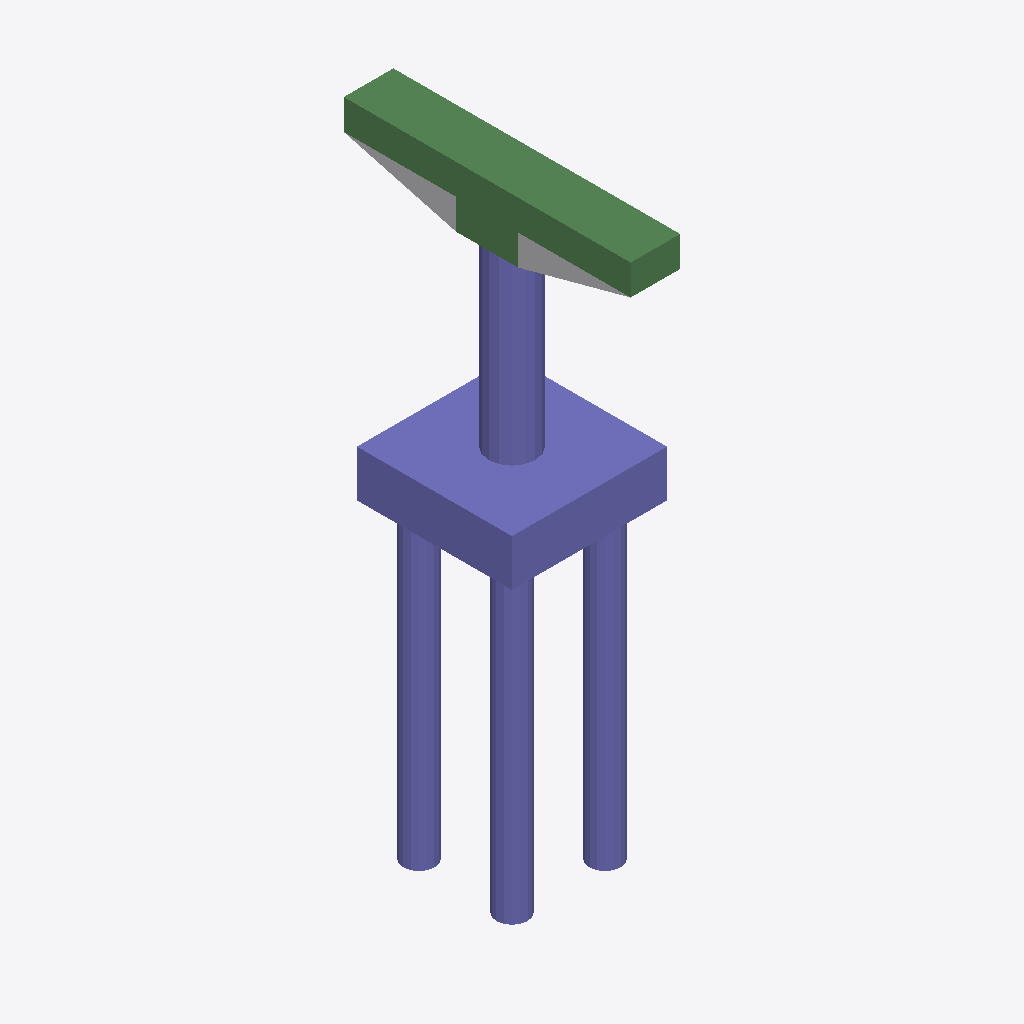
Isometric view of an IFC building model (IFC-SPF (STEP), schema IFC4, length unit foot), seen from the south-west, elements coloured by IFC class: 32 columns (violet), 8 beams (green), 1 other element (light grey).
Extent 5.0 m × 9.2 m × 19.4 m (x, y, z). Storeys (2): L1 at 0.00 m; L2 at 3.66 m. Elements (51): 42 IfcColumn, 8 IfcBeam, 1 IfcBuildingElementProxy.

HEADER;
FILE_DESCRIPTION(('ViewDefinition [ReferenceView_V1.2]','RevitIdentifiers [ContentGUID: 4c461851-727a-48eb-9266-43253aa5bf2a, VersionGUID: f4c6bd1a-0c3e-464d-a7b4-cdd212c8a0f7, NumberOfSaves: 0]','CoordinateReference [CoordinateBase: Shared Coordinates]','ExchangeRequirement [Structural]'),'2;1');
FILE_NAME('M_45_2L_OF_S_Sub_updated.ifc','2026-06-23T00:36:53+05:30',(''),(''),'ODA SDAI 25.12','Autodesk - Revit 27.0.20.10 (ENU) - 27.0.20.10','');
FILE_SCHEMA(('IFC4'));
ENDSEC;
DATA;
#27=IFCPROJECT('1CHXXHSdf8wv9cGoN5Ma3Q',#6,'Project Number',$,$,'Project Name','Project Status',(#22),#2410);
#41=IFCSITE('1CHXXHSdf8wv9cGoN5Ma3O',#6,'The site:1246223',$,$,#40,$,$,.ELEMENT.,(42,21,31,401672),(-71,-3,-24,-345703),0.0,$,$);
#31=IFCBUILDING('1CHXXHSdf8wv9cGoN5Ma3R',#6,'Building Name',$,$,#30,$,'Building Name',.ELEMENT.,$,$,#28);
#34=IFCBUILDINGSTOREY('2JF4e6axWHqu3u0C1FZlmi',#6,'L1',$,$,#33,$,'L1',.ELEMENT.,0.0);
#38=IFCBUILDINGSTOREY('1ZGO8hrFCHqw0v0026FpFv',#6,'L2',$,$,#37,$,'L2',.ELEMENT.,12.0);
#668=IFCCOLUMN('3qnhqQ33v6JQUqpT8IswJg',#6,'Column#61',$,$,#667,#664,'1246237',.NOTDEFINED.);
#1853=IFCCOLUMN('3qnhqQ33v6JQUqpT8IswJF',#6,'Column#9',$,$,#1852,#1849,'1246264',.NOTDEFINED.);
#1008=IFCBEAM('3qnhqQ33v6JQUqpT8IswJI',#6,'Beam#55',$,$,#1007,#1004,'1246245',.NOTDEFINED.);
#1137=IFCBEAM('3qnhqQ33v6JQUqpT8IswJV',#6,'Beam#58',$,$,#1136,#1133,'1246248',.NOTDEFINED.);
#1266=IFCBEAM('3qnhqQ33v6JQUqpT8IswJS',#6,'Beam#52',$,$,#1265,#1262,'1246251',.NOTDEFINED.);
#703=IFCBEAM('3qnhqQ33v6JQUqpT8IswJf',#6,'Beam#53',$,$,#702,#699,'1246238',.NOTDEFINED.);
#76=IFCBUILDINGELEMENTPROXY('3qnhqQ33v6JQUqpT8Isw9D',#6,'Structural Framing 1:Structural Framing 1:1245882',$,$,#75,#73,'1245882',.NOTDEFINED.);
#1759=IFCBEAM('3qnhqQ33v6JQUqpT8IswJ1',#6,'Beam#59',$,$,#1758,#1755,'1246262',.NOTDEFINED.);
#1630=IFCCOLUMN('3qnhqQ33v6JQUqpT8IswJ4',#6,'Column#17',$,$,#1629,#1626,'1246259',.NOTDEFINED.);
#1231=IFCCOLUMN('3qnhqQ33v6JQUqpT8IswJT',#6,'Column#24',$,$,#1230,#1227,'1246250',.NOTDEFINED.);
#2135=IFCCOLUMN('3qnhqQ33v6JQUqpT8IswJ9',#6,'Column#26',$,$,#2134,#2131,'1246270',.NOTDEFINED.);
#269=IFCCOLUMN('3qnhqQ33v6JQUqpT8IswJZ',#6,'Column#44',$,$,#268,#265,'1246228',.NOTDEFINED.);
#504=IFCCOLUMN('3qnhqQ33v6JQUqpT8IswJk',#6,'Column#20',$,$,#503,#500,'1246233',.NOTDEFINED.);
#551=IFCCOLUMN('3qnhqQ33v6JQUqpT8IswJj',#6,'Column#48',$,$,#550,#547,'1246234',.NOTDEFINED.);
#1184=IFCCOLUMN('3qnhqQ33v6JQUqpT8IswJU',#6,'Column#45',$,$,#1183,#1180,'1246249',.NOTDEFINED.);
#1454=IFCCOLUMN('3qnhqQ33v6JQUqpT8IswJO',#6,'Column#41',$,$,#1453,#1450,'1246255',.NOTDEFINED.);
#1536=IFCCOLUMN('3qnhqQ33v6JQUqpT8IswJ6',#6,'Column#46',$,$,#1535,#1532,'1246257',.NOTDEFINED.);
#1806=IFCCOLUMN('3qnhqQ33v6JQUqpT8IswJ0',#6,'Column#50',$,$,#1805,#1802,'1246263',.NOTDEFINED.);
#2088=IFCCOLUMN('3qnhqQ33v6JQUqpT8IswJA',#6,'Column#37',$,$,#2087,#2084,'1246269',.NOTDEFINED.);
#2276=IFCCOLUMN('3qnhqQ33v6JQUqpT8IswIs',#6,'Column#22',$,$,#2275,#2272,'1246273',.NOTDEFINED.);
#363=IFCCOLUMN('3qnhqQ33v6JQUqpT8IswJX',#6,'Column#42',$,$,#362,#359,'1246230',.NOTDEFINED.);
#926=IFCCOLUMN('3qnhqQ33v6JQUqpT8IswJK',#6,'Column#21',$,$,#925,#922,'1246243',.NOTDEFINED.);
#1677=IFCCOLUMN('3qnhqQ33v6JQUqpT8IswJ3',#6,'Column#40',$,$,#1676,#1673,'1246260',.NOTDEFINED.);
#633=IFCCOLUMN('3qnhqQ33v6JQUqpT8IswJh',#6,'Column#28',$,$,#632,#629,'1246236',.NOTDEFINED.);
#797=IFCCOLUMN('3qnhqQ33v6JQUqpT8IswJN',#6,'Column#32',$,$,#796,#793,'1246240',.NOTDEFINED.);
#750=IFCCOLUMN('3qnhqQ33v6JQUqpT8IswJe',#6,'Column#30',$,$,#749,#746,'1246239',.NOTDEFINED.);
#1102=IFCCOLUMN('3qnhqQ33v6JQUqpT8IswJG',#6,'Column#34',$,$,#1101,#1098,'1246247',.NOTDEFINED.);
#175=IFCCOLUMN('3qnhqQ33v6JQUqpT8IswJb',#6,'Column#25',$,$,#174,#171,'1246226',.NOTDEFINED.);
#1313=IFCCOLUMN('3qnhqQ33v6JQUqpT8IswJR',#6,'Column#33',$,$,#1312,#1309,'1246252',.NOTDEFINED.);
#1583=IFCCOLUMN('3qnhqQ33v6JQUqpT8IswJ5',#6,'Column#29',$,$,#1582,#1579,'1246258',.NOTDEFINED.);
#457=IFCCOLUMN('3qnhqQ33v6JQUqpT8IswJl',#6,'Column#36',$,$,#456,#453,'1246232',.NOTDEFINED.);
#1360=IFCCOLUMN('3qnhqQ33v6JQUqpT8IswJQ',#6,'Column#38',$,$,#1359,#1356,'1246253',.NOTDEFINED.);
#973=IFCCOLUMN('3qnhqQ33v6JQUqpT8IswJJ',#6,'Column#49',$,$,#972,#969,'1246244',.NOTDEFINED.);
#1900=IFCCOLUMN('3qnhqQ33v6JQUqpT8IswJE',#6,'Column#16',$,$,#1899,#1896,'1246265',.NOTDEFINED.);
#2323=IFCCOLUMN('3qnhqQ33v6JQUqpT8IswIr',#6,'Column#18',$,$,#2322,#2319,'1246274',.NOTDEFINED.);
#879=IFCBEAM('3qnhqQ33v6JQUqpT8IswJL',#6,'Beam#56',$,$,#878,#875,'1246242',.NOTDEFINED.);
#586=IFCBEAM('3qnhqQ33v6JQUqpT8IswJi',#6,'Beam#57',$,$,#585,#582,'1246235',.NOTDEFINED.);
#1489=IFCBEAM('3qnhqQ33v6JQUqpT8IswJ7',#6,'Beam#54',$,$,#1488,#1485,'1246256',.NOTDEFINED.);
#1947=IFCCOLUMN('3qnhqQ33v6JQUqpT8IswJD',#6,'Column#13',$,$,#1946,#1943,'1246266',.NOTDEFINED.);
#844=IFCCOLUMN('3qnhqQ33v6JQUqpT8IswJM',#6,'Column#14',$,$,#843,#840,'1246241',.NOTDEFINED.);
#1994=IFCCOLUMN('3qnhqQ33v6JQUqpT8IswJC',#6,'Column#12',$,$,#1993,#1990,'1246267',.NOTDEFINED.);
ENDSEC;
